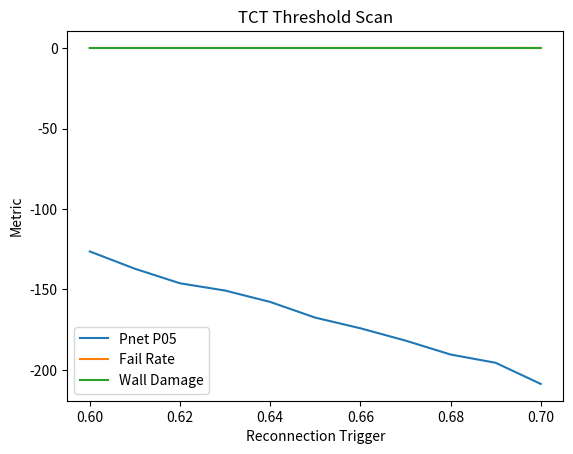

Write Python code to recreate this figure.
import math
import numpy as np
import pandas as pd
import matplotlib.pyplot as plt

# ---------------------------------------------------------
# GEOMETRY + PHYSICS
# ---------------------------------------------------------

def plasma_volume(R,a,kappa):
    return 2.0*(math.pi**2)*R*(a**2)*kappa

def first_wall_area(R,a):
    return 4.0*(math.pi**2)*R*a

def greenwald_density(Ip,a):
    return (Ip/(math.pi*a*a))*1e20

def reactivity_dt(T):
    T=max(float(T),1e-9)
    return 5e-22*(T**2)*math.exp(-19.94/(T**(1/3)))

# ---------------------------------------------------------
# CORE PLASMA MODEL
# ---------------------------------------------------------

def evaluate_case(
    R_m,
    a_m,
    kappa,
    B0_T,
    Ip_MA,
    Ti_keV,
    Te_keV,
    H98,
    f_greenwald,
    frac_cap
):

    V=plasma_volume(R_m,a_m,kappa)
    A=first_wall_area(R_m,a_m)

    nG=greenwald_density(Ip_MA,a_m)
    ne=frac_cap*f_greenwald*nG

    sv=reactivity_dt(Ti_keV)

    pfus=(0.25*ne**2*sv*17.6*1.602e-13)*V/1e6

    pbrem=(5.35e-37*ne**2*math.sqrt(Te_keV*1e3))*V/1e6

    Wth=1.5*(2*ne*Ti_keV*1e3)*1.602e-19

    tauE=H98*1.39

    ptr=(Wth/tauE)*V/1e6

    wn=(0.8*pfus)/A

    p_pa=(2.0*ne*Ti_keV*1e3)*1.602e-19

    beta=(2*4e-7*math.pi*p_pa)/(B0_T**2)

    betaN=100*beta*a_m*B0_T/Ip_MA

    qstar=(5*a_m*a_m*B0_T)/(R_m*Ip_MA)*(1+kappa**2)/2

    return {
        "pfus_mw":pfus,
        "pbrem_mw":pbrem,
        "ptr_mw":ptr,
        "wn_mw_m2":wn,
        "betaN":betaN,
        "qstar":qstar,
        "ne_m3":ne,
        "V_m3":V
    }

# ---------------------------------------------------------
# WALL MODEL
# ---------------------------------------------------------

def lithium_wall_temperature(heat_flux,thickness):

    k_li=84.0

    return heat_flux*thickness/k_li

# ---------------------------------------------------------
# ELM MODEL
# ---------------------------------------------------------

def simulate_elm(rng,plasma_energy,controller_active):

    base_prob=0.05

    if rng.random()>base_prob:
        return 0.0,False

    elm_fraction=rng.uniform(0.05,0.15)

    elm_energy=plasma_energy*elm_fraction

    if controller_active:
        elm_energy*=0.2

    strike_area=10.0

    energy_density=elm_energy/strike_area

    return energy_density/1e6,True

# ---------------------------------------------------------
# TCT MONTE CARLO
# ---------------------------------------------------------

def robustness_monte_carlo(
    base_params,
    N=10000,
    seed=1,
    reconn_trigger=0.7,
    conf_trigger=0.7
):

    rng=np.random.default_rng(seed)

    res0=evaluate_case(**base_params)

    pfus0=res0["pfus_mw"]
    pbrem0=res0["pbrem_mw"]
    ptr0=res0["ptr_mw"]

    rows=[]
    engage_count=0
    burst_count=0
    wall_damage=0

    for i in range(N):

        H_mult=rng.uniform(0.65,1.05)
        R_mult=rng.uniform(1.0,2.5)
        F_mult=rng.uniform(0.6,1.0)

        risk_R=(R_mult-1)/1.5
        risk_H=(1.05-H_mult)/0.4

        engaged=(risk_R>reconn_trigger or risk_H>conf_trigger)

        if engaged:
            engage_count+=1
            effort=max(risk_R,risk_H)
            R_mult*=1-0.75*effort
            H_mult*=1+0.25*effort

        burst=rng.random()<0.08
        if burst:
            burst_count+=1

        burst_mult=1.8 if burst else 1

        pfus=pfus0*F_mult

        ploss=(pbrem0*burst_mult)+(ptr0/H_mult)+(558*R_mult)

        pnet=pfus-ploss

        # plasma stored energy
        plasma_energy=5e8

        elm_density,elm=simulate_elm(rng,plasma_energy,engaged)

        if elm_density>0.8:
            wall_damage+=1

        rows.append({
            "pnet_mw":pnet,
            "elm_energy_MJ_m2":elm_density
        })

    df=pd.DataFrame(rows)

    summary={
        "pnet_p50":df["pnet_mw"].median(),
        "pnet_p05":df["pnet_mw"].quantile(0.05),
        "engage_rate":engage_count/N,
        "burst_rate":burst_count/N,
        "fail_rate":(df["pnet_mw"]<=0).mean(),
        "wall_damage_rate":wall_damage/N
    }

    return summary,df

# ---------------------------------------------------------
# BASELINE
# ---------------------------------------------------------

base_params={
    "R_m":8.1375,
    "a_m":2.53617,
    "kappa":2.0,
    "B0_T":6.125,
    "Ip_MA":23.5,
    "Ti_keV":28.7368,
    "Te_keV":15.2631,
    "H98":1.25,
    "f_greenwald":0.8,
    "frac_cap":0.72
}

# ---------------------------------------------------------
# THRESHOLD SCAN
# ---------------------------------------------------------

print("Running threshold scan")

triggers=np.arange(0.6,0.71,0.01)

results=[]

for t in triggers:

    summary,_=robustness_monte_carlo(
        base_params,
        N=20000,
        reconn_trigger=t
    )

    results.append({
        "trigger":t,
        "p05":summary["pnet_p05"],
        "fail":summary["fail_rate"],
        "engage":summary["engage_rate"],
        "wall_damage":summary["wall_damage_rate"]
    })

df=pd.DataFrame(results)

df.to_csv("tct_scan_results.csv",index=False)

# ---------------------------------------------------------
# PLOTS
# ---------------------------------------------------------

plt.figure()

plt.plot(df["trigger"],df["p05"],label="Pnet P05")
plt.plot(df["trigger"],df["fail"],label="Fail Rate")
plt.plot(df["trigger"],df["wall_damage"],label="Wall Damage")

plt.legend()

plt.xlabel("Reconnection Trigger")

plt.ylabel("Metric")

plt.title("TCT Threshold Scan")

plt.savefig("tct_scan_plot.png")

plt.show()

print("Done.")
